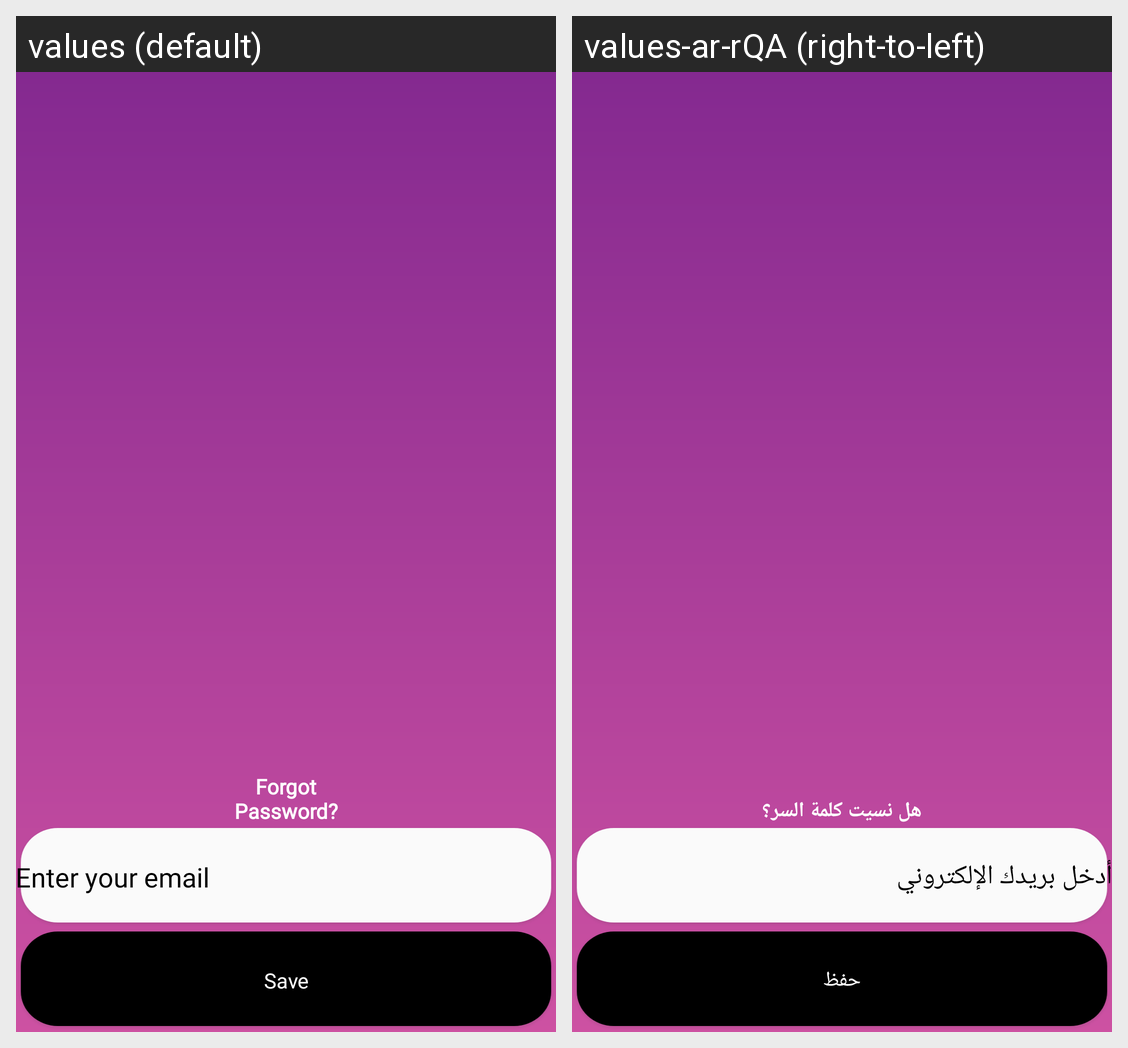

For this localized Android screen grid, give each drawn string resource with its value in every locale shown.
Android screen res/layout/fragment_forgot_password_email_request.xml rendered under 2 locales, left to right: values (default), values-ar-rQA (right-to-left). Device: Nexus 5 (rendered at 1080×1920; each locale shown at half size, 540×960, under a caption strip naming it); theme Theme.ReemaStyle.
Strings drawn on this screen, with the default value and each locale's value (text and hints the layout hard-codes, and strings that could not be matched under every locale, appear in the picture but are not listed):

forgotpassword
  values: Forgot
      Password?
  values-ar-rQA: هل نسيت كلمة السر؟

enter_your_email
  values: Enter your email
  values-ar-rQA: أدخل بريدك الإلكتروني

save
  values: Save
  values-ar-rQA: حفظ
